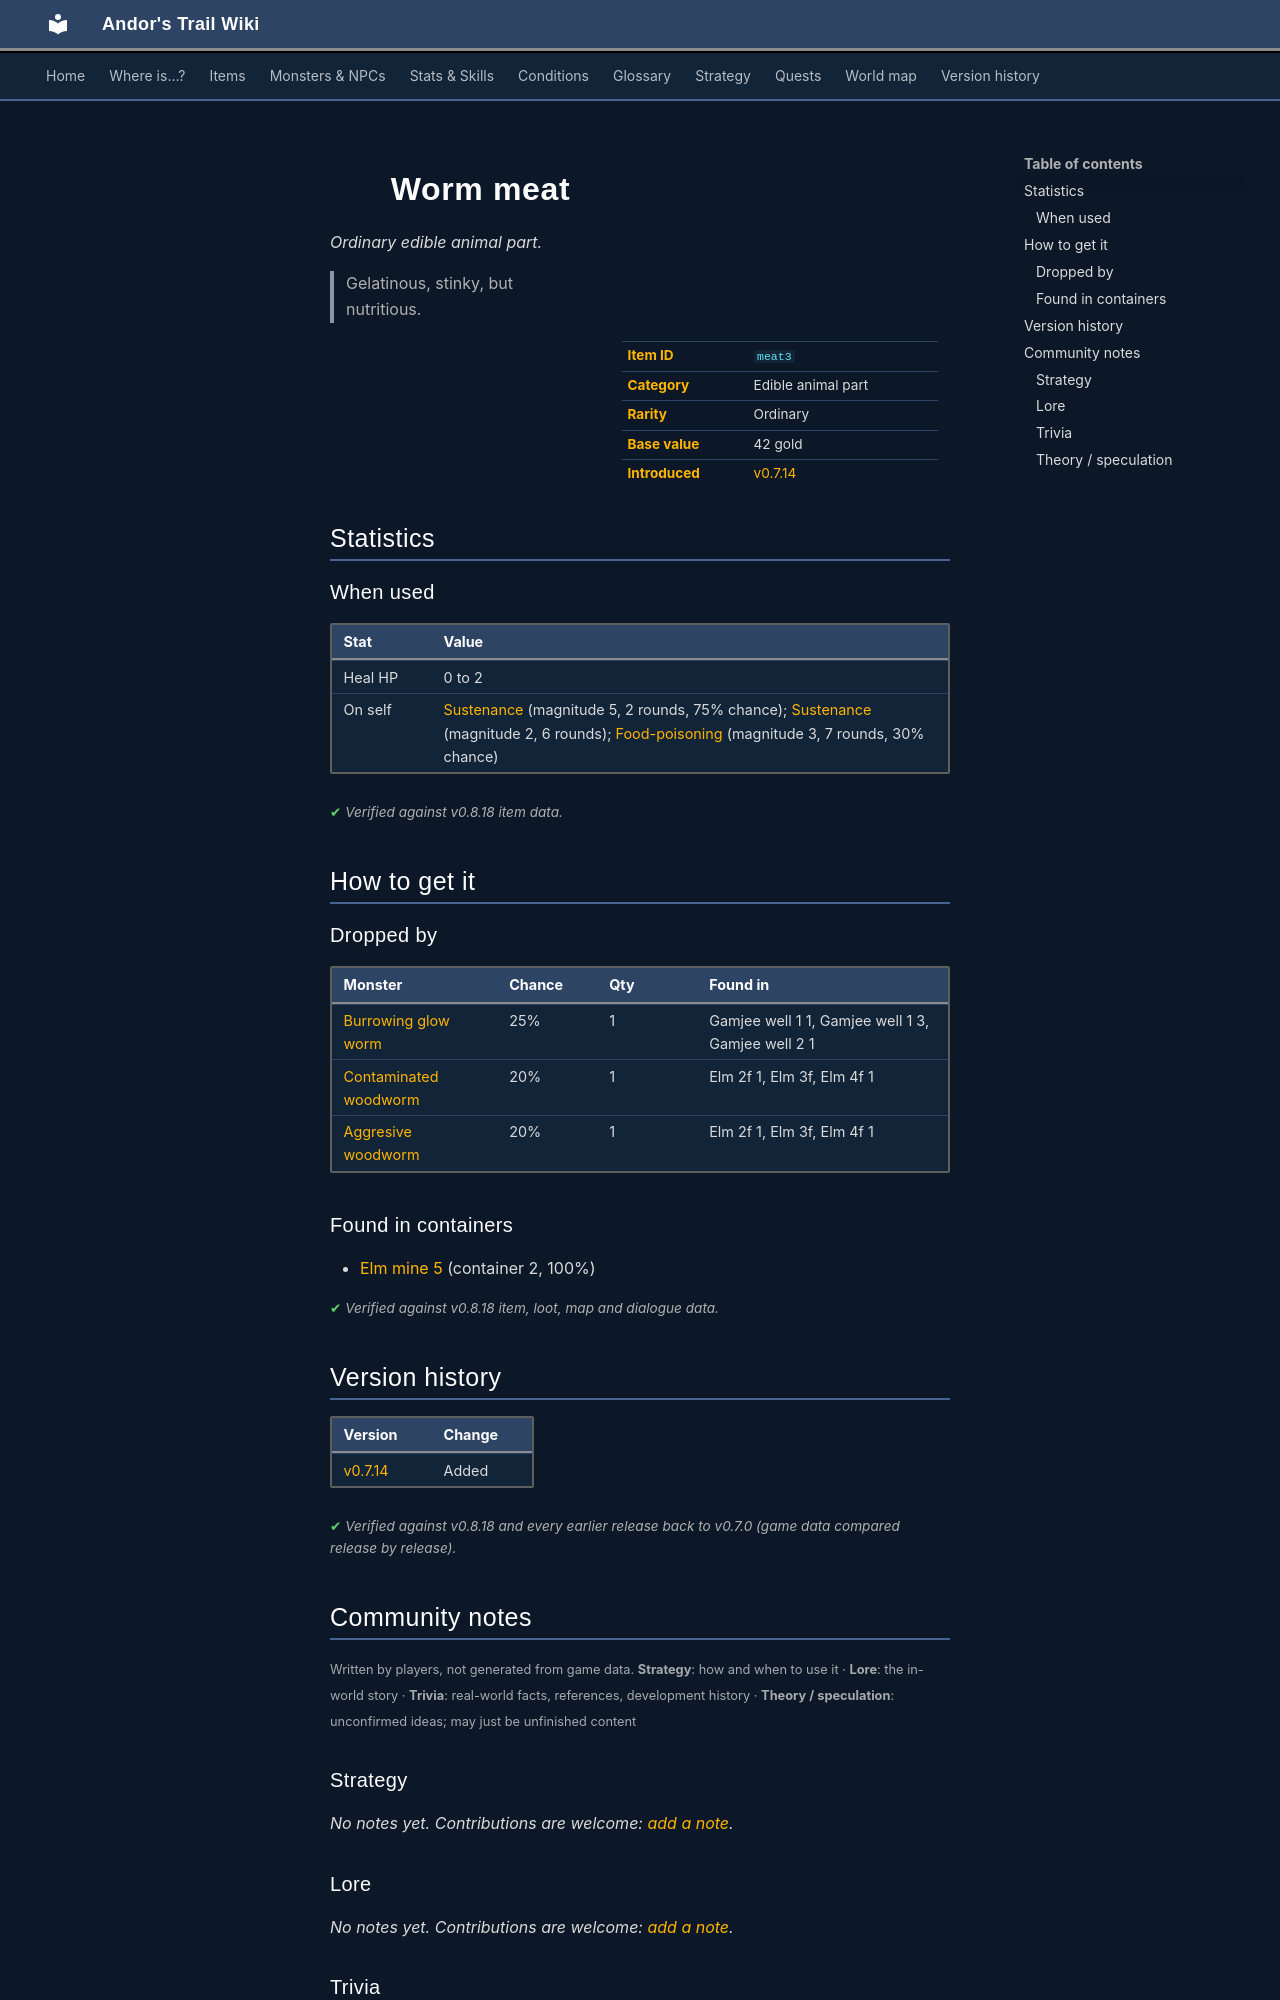

repository: asdfghjkl628/Andor-s-Trail-Wikiiii · page: items/meat3/index.html · generator: mkdocs

---
description: "Worm meat is a ordinary edible animal part in Andor's Trail. How to get it: monster drops, containers. Gelatinous, stinky, but nutritious."
---

# ![](../assets/icons/items/items_misc_43.png){ .sprite } Worm meat

*Ordinary edible animal part.*

<div class="infobox" markdown>

<p class="ib-img"><img class="sprite" src="../../assets/icons/items/items_misc_43.png" alt=""></p>

| | |
|---|---|
| **Item ID** | `meat3` |
| **Category** | Edible animal part |
| **Rarity** | Ordinary |
| **Base value** | 42 gold |
| **Introduced** | [v0.7.14](../versions/0.7.14.md) |

</div>

> Gelatinous, stinky, but nutritious.

## Statistics

### When used

| Stat | Value |
|---|---|
| Heal HP | 0 to 2 |
| On self | [Sustenance](../conditions/food.md) (magnitude 5, 2 rounds, 75% chance); [Sustenance](../conditions/food.md) (magnitude 2, 6 rounds); [Food-poisoning](../conditions/foodp.md) (magnitude 3, 7 rounds, 30% chance) |

<p class="verified">Verified against v0.8.18 item data.</p>

## How to get it

### Dropped by

| Monster | Chance | Qty | Found in |
|---|---|---|---|
| [Burrowing glow worm](../monsters/burrowing_glow_worm.md) | 25% | 1 | Gamjee well 1 1, Gamjee well 1 3, Gamjee well 2 1 |
| [Contaminated woodworm](../monsters/elm_woodworm.md) | 20% | 1 | Elm 2f 1, Elm 3f, Elm 4f 1 |
| [Aggresive woodworm](../monsters/elm_woodworm2.md) | 20% | 1 | Elm 2f 1, Elm 3f, Elm 4f 1 |

### Found in containers

- [Elm mine 5](../maps/elm_mine5.md#container-1) (container 2, 100%)


<p class="verified">Verified against v0.8.18 item, loot, map and dialogue data.</p>


## Version history

| Version | Change |
|---|---|
| [v0.7.14](../versions/0.7.14.md) | Added |

<p class="verified">Verified against v0.8.18 and every earlier release back to v0.7.0 (game data compared release by release).</p>


## Community notes

<small>Written by players, not generated from game data. **Strategy**: how and when to use it · **Lore**: the in-world story · **Trivia**: real-world facts, references, development history · **Theory / speculation**: unconfirmed ideas; may just be unfinished content</small>

### Strategy

*No notes yet. Contributions are welcome: [add a note](https://github.com/asdfghjkl628/Andor-s-Trail-Wikiiii/new/main/notes/items?filename=meat3.md&value=%23%23%20Strategy%0A%0A%3C%21--%20how%20and%20when%20to%20use%20it%20--%3E%0A%0A%23%23%20Lore%0A%0A%3C%21--%20the%20in-world%20story%20--%3E%0A%0A%23%23%20Trivia%0A%0A%3C%21--%20real-world%20facts%2C%20references%2C%20development%20history%20--%3E%0A%0A%23%23%20Theory%20/%20speculation%0A%0A%3C%21--%20unconfirmed%20ideas%3B%20may%20just%20be%20unfinished%20content%20--%3E%0A).*

### Lore

*No notes yet. Contributions are welcome: [add a note](https://github.com/asdfghjkl628/Andor-s-Trail-Wikiiii/new/main/notes/items?filename=meat3.md&value=%23%23%20Strategy%0A%0A%3C%21--%20how%20and%20when%20to%20use%20it%20--%3E%0A%0A%23%23%20Lore%0A%0A%3C%21--%20the%20in-world%20story%20--%3E%0A%0A%23%23%20Trivia%0A%0A%3C%21--%20real-world%20facts%2C%20references%2C%20development%20history%20--%3E%0A%0A%23%23%20Theory%20/%20speculation%0A%0A%3C%21--%20unconfirmed%20ideas%3B%20may%20just%20be%20unfinished%20content%20--%3E%0A).*

### Trivia

*No notes yet. Contributions are welcome: [add a note](https://github.com/asdfghjkl628/Andor-s-Trail-Wikiiii/new/main/notes/items?filename=meat3.md&value=%23%23%20Strategy%0A%0A%3C%21--%20how%20and%20when%20to%20use%20it%20--%3E%0A%0A%23%23%20Lore%0A%0A%3C%21--%20the%20in-world%20story%20--%3E%0A%0A%23%23%20Trivia%0A%0A%3C%21--%20real-world%20facts%2C%20references%2C%20development%20history%20--%3E%0A%0A%23%23%20Theory%20/%20speculation%0A%0A%3C%21--%20unconfirmed%20ideas%3B%20may%20just%20be%20unfinished%20content%20--%3E%0A).*
